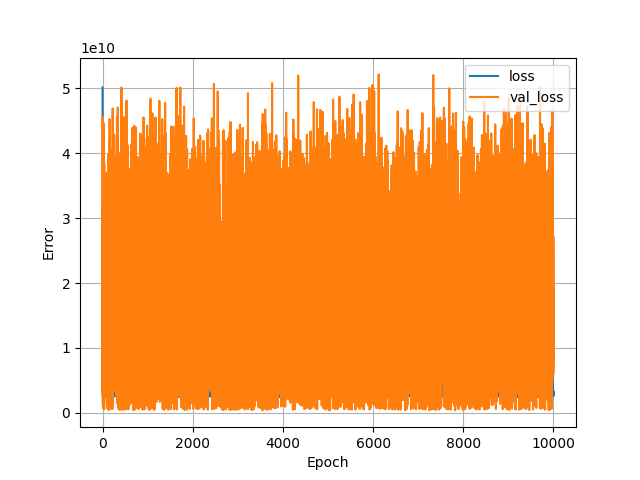

Values plotted in this chart, from the file beside it:
, loss, val_loss, epoch
0, 50155642880, 1438283776, 0
1, 4381534720, 38620176384, 1
2, 3341173248, 45632516096, 2
3, 3437753856, 15796082688, 3
4, 4445367808, 3316087808, 4
5, 2898736128, 13425207296, 5
6, 2848377600, 19552835584, 6
7, 3942494976, 4382717440, 7
8, 3394849792, 31901714432, 8
9, 3145086976, 6187566592, 9
10, 2677441280, 2423562752, 10
11, 3264195072, 14093581312, 11
12, 2531355392, 13009016832, 12
13, 2539054592, 35394969600, 13
14, 2885216256, 701580416, 14
15, 7110792192, 7595352064, 15
16, 3225142272, 10881017856, 16
17, 2959808512, 14992039936, 17
18, 3442254592, 39387918336, 18
19, 3146573056, 17998981120, 19
20, 2641556224, 10862140416, 20
21, 2498301184, 13857766400, 21
22, 3971278080, 13016771584, 22
23, 2687444736, 13133273088, 23
24, 2749211136, 7582351872, 24
25, 3534872576, 17010729984, 25
26, 3118256384, 5957151232, 26
27, 2886749952, 691182976, 27
28, 5958886912, 4164700160, 28
29, 3413544448, 9313772544, 29
30, 19503071232, 8719983616, 30
31, 3726118400, 44588183552, 31
32, 3039774976, 3680207872, 32
33, 3013048064, 11157700608, 33
34, 2990859264, 1493299328, 34
35, 4048496640, 26229133312, 35
36, 2829862656, 542152640, 36
37, 5968933888, 28645335040, 37
38, 2790151168, 38402244608, 38
39, 2889905664, 14601181184, 39
40, 3393212672, 12863978496, 40
41, 2545645056, 35319930880, 41
42, 3237220608, 9431283712, 42
43, 2505616128, 36332974080, 43
44, 2851402240, 6786045952, 44
45, 3124486144, 2928201984, 45
46, 3869695232, 13197199360, 46
47, 2711133184, 21273493504, 47
48, 3297437184, 6071668736, 48
49, 2634684672, 13473380352, 49
50, 2951109888, 5899516928, 50
51, 4015369216, 3474215680, 51
52, 3815027968, 15735345152, 52
53, 3742063616, 10167962624, 53
54, 2608227328, 8291653632, 54
55, 2952614656, 7329552896, 55
56, 3256253952, 36833611776, 56
57, 2837476608, 20815806464, 57
58, 2680766720, 11495494656, 58
59, 3049245952, 14217812992, 59
... 9,940 more rows
